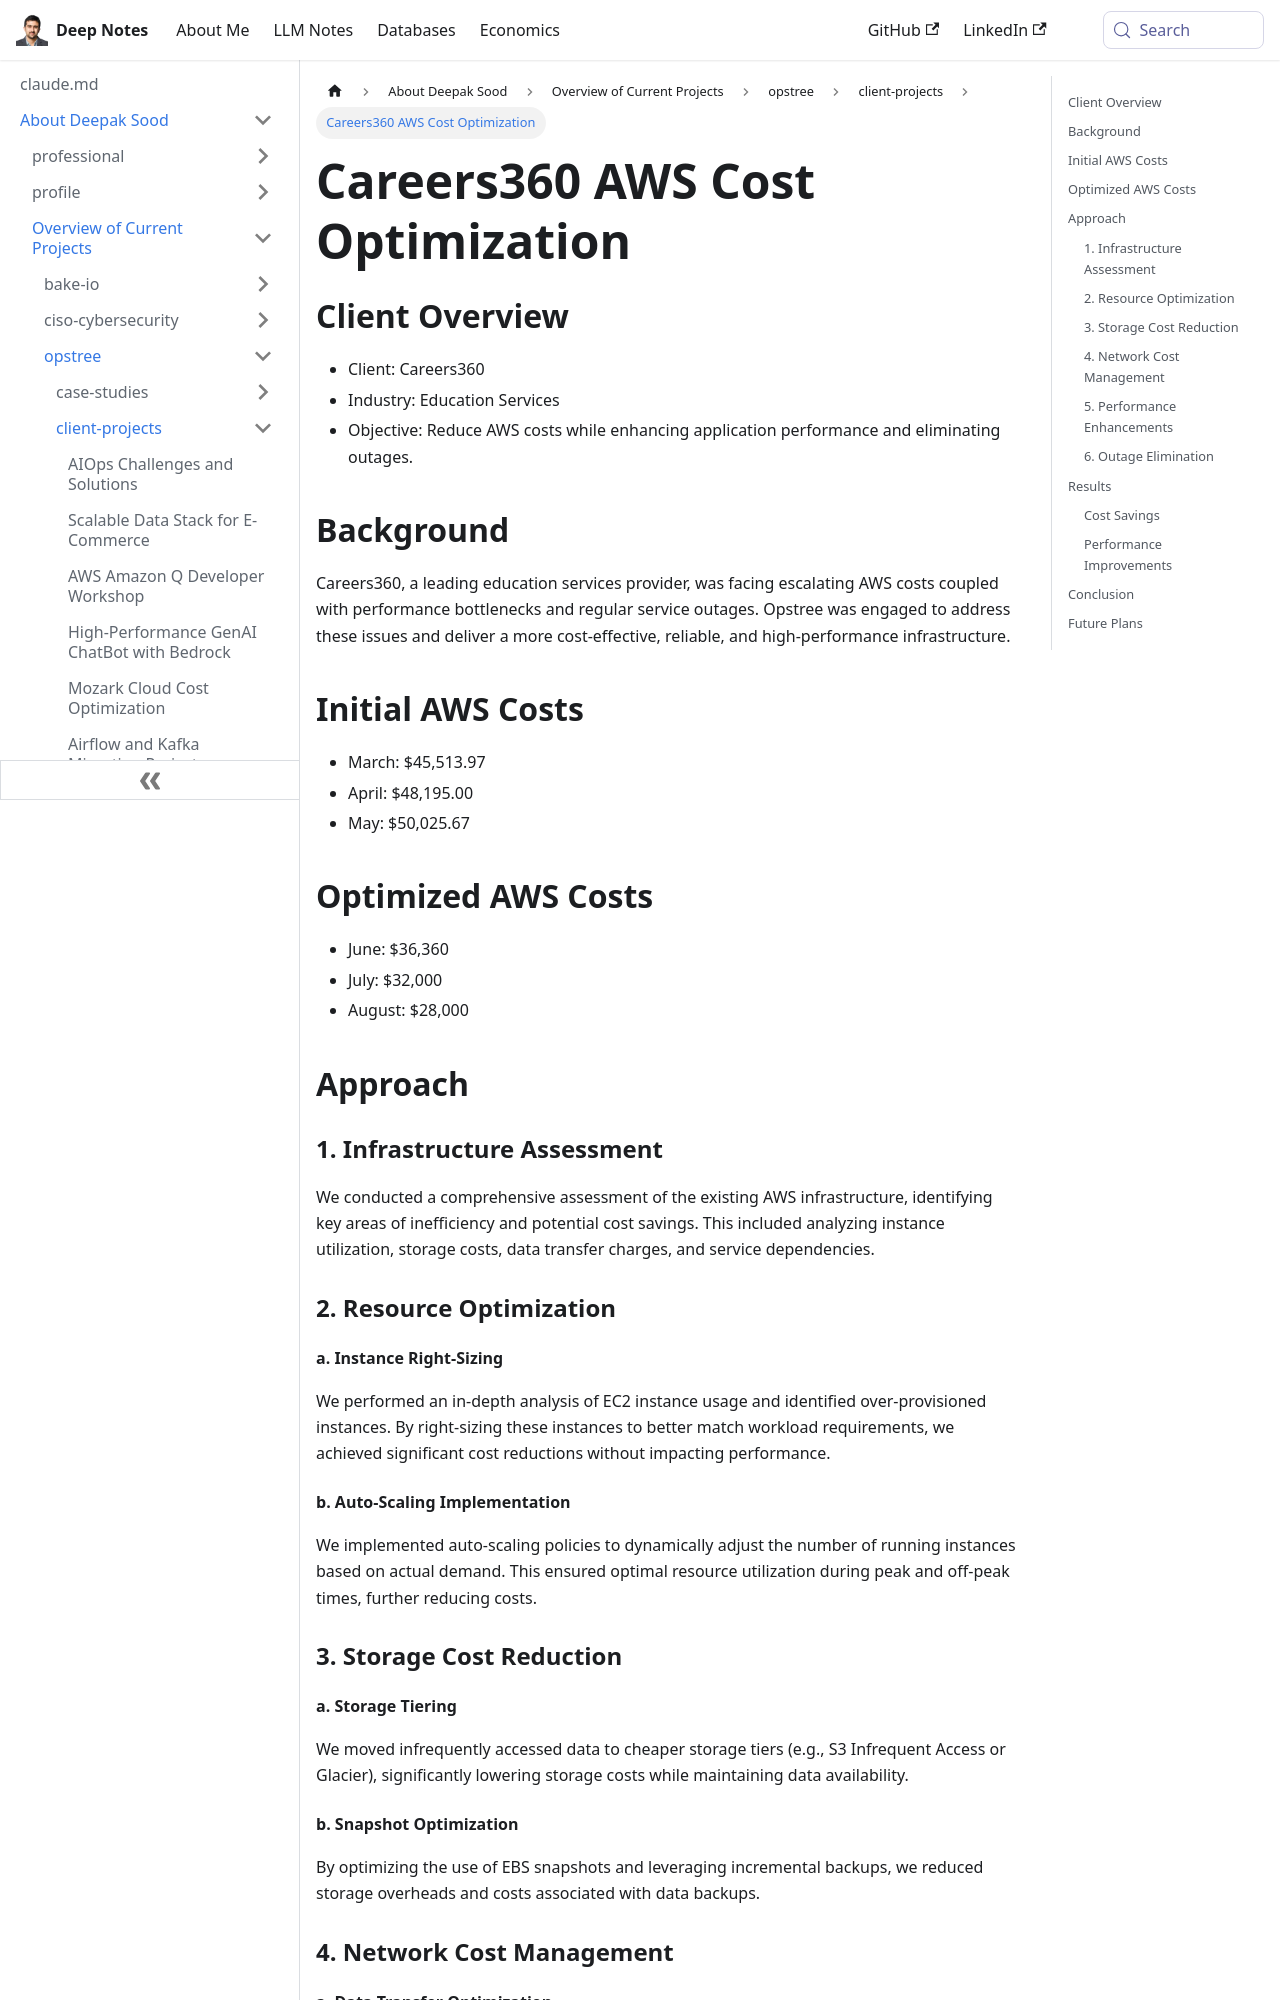

repository: deepaksood619/deepaksood619.github.io · page: about-deepak-sood/projects/57-careers360-cost-optimization/index.html · generator: docusaurus

---
slug: /about-deepak-sood/projects/57-careers360-cost-optimization
title: Careers360 AWS Cost Optimization
description: Discover how Careers360 reduced AWS expenses and improved application performance with effective cost optimization strategies.
created: 2024-07-11
updated: 2024-12-18
---
## Client Overview

- Client: Careers360
- Industry: Education Services
- Objective: Reduce AWS costs while enhancing application performance and eliminating outages.

## Background

Careers360, a leading education services provider, was facing escalating AWS costs coupled with performance bottlenecks and regular service outages. Opstree was engaged to address these issues and deliver a more cost-effective, reliable, and high-performance infrastructure.

## Initial AWS Costs

- March: $45,513.97
- April: $48,195.00
- May: $50,025.67

## Optimized AWS Costs

- June: $36,360
- July: $32,000
- August: $28,000

## Approach

### 1. Infrastructure Assessment

We conducted a comprehensive assessment of the existing AWS infrastructure, identifying key areas of inefficiency and potential cost savings. This included analyzing instance utilization, storage costs, data transfer charges, and service dependencies.

### 2. Resource Optimization

#### a. Instance Right-Sizing

We performed an in-depth analysis of EC2 instance usage and identified over-provisioned instances. By right-sizing these instances to better match workload requirements, we achieved significant cost reductions without impacting performance.

#### b. Auto-Scaling Implementation

We implemented auto-scaling policies to dynamically adjust the number of running instances based on actual demand. This ensured optimal resource utilization during peak and off-peak times, further reducing costs.

### 3. Storage Cost Reduction

#### a. Storage Tiering

We moved infrequently accessed data to cheaper storage tiers (e.g., S3 Infrequent Access or Glacier), significantly lowering storage costs while maintaining data availability.

#### b. Snapshot Optimization

By optimizing the use of EBS snapshots and leveraging incremental backups, we reduced storage overheads and costs associated with data backups.

### 4. Network Cost Management
